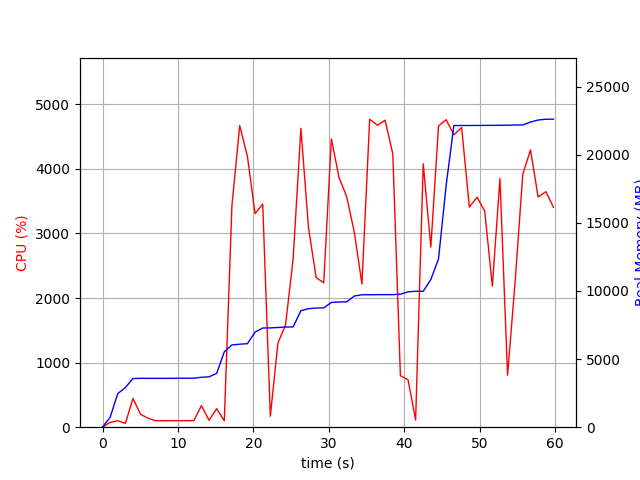

Source data for this figure (header and first rows):
elapsed_time, nproc, cpu, mem_real, mem_virtual
3.886222839355469e-05, 1, 0.0, 8.895, 3186
1.008, 1, 75.4, 724.2, 1685
2.017, 1, 100.1, 2466, 4941
3.025, 2, 58.5, 2906, 5035
4.034, 1, 445.1, 3575, 9028
5.043, 1, 200.2, 3587, 9028
6.051, 1, 136.9, 3587, 9028
7.059, 1, 100.1, 3587, 9028
8.068, 1, 100.1, 3587, 9028
9.077, 1, 101.1, 3587, 9028
10.08, 1, 100.2, 3597, 9028
11.09, 1, 101.2, 3597, 9028
12.1, 1, 101.2, 3597, 9028
13.11, 1, 334.4, 3665, 9102
14.12, 1, 105.9, 3699, 9102
15.13, 1, 286.8, 3947, 9182
16.14, 1, 99.9, 5533, 11578
17.16, 1, 3433, 6040, 11578
18.19, 1, 4671, 6093, 11658
19.21, 1, 4194, 6131, 11658
20.22, 1, 3306, 6976, 12801
21.24, 1, 3455, 7284, 12856
22.25, 1, 169.6, 7288, 12856
23.25, 1, 1302, 7321, 12856
24.26, 1, 1585, 7349, 13016
25.27, 1, 2607, 7361, 13016
26.3, 1, 4628, 8551, 14315
27.31, 1, 3087, 8699, 14315
28.32, 1, 2319, 8748, 14315
29.33, 1, 2235, 8758, 14315
30.34, 1, 4465, 9157, 14755
31.35, 1, 3868, 9193, 14755
32.36, 1, 3574, 9195, 14755
33.38, 1, 3020, 9631, 14755
34.4, 1, 2218, 9722, 14755
35.42, 1, 4770, 9722, 14755
36.44, 1, 4676, 9730, 14755
37.46, 1, 4754, 9730, 14755
38.49, 1, 4230, 9730, 14755
39.5, 1, 796.4, 9762, 14755
40.5, 1, 735.7, 9936, 14947
41.51, 1, 112.0, 9978, 14947
42.52, 1, 4079, 9978, 14947
43.53, 1, 2790, 10844, 17507
44.55, 1, 4666, 12356, 25187
45.56, 1, 4761, 17778, 30379
46.59, 1, 4527, 22144, 30379
47.61, 1, 4641, 22144, 30379
48.64, 1, 3409, 22148, 30379
49.66, 1, 3562, 22148, 30379
50.67, 1, 3346, 22154, 30379
51.69, 1, 2183, 22156, 30379
52.69, 1, 3850, 22160, 30379
53.7, 1, 805.2, 22166, 30379
54.71, 1, 2265, 22182, 30379
55.72, 1, 3918, 22188, 30379
56.75, 1, 4295, 22400, 30667
57.76, 1, 3564, 22548, 30667
58.78, 1, 3648, 22606, 30667
59.79, 1, 3404, 22608, 30667
